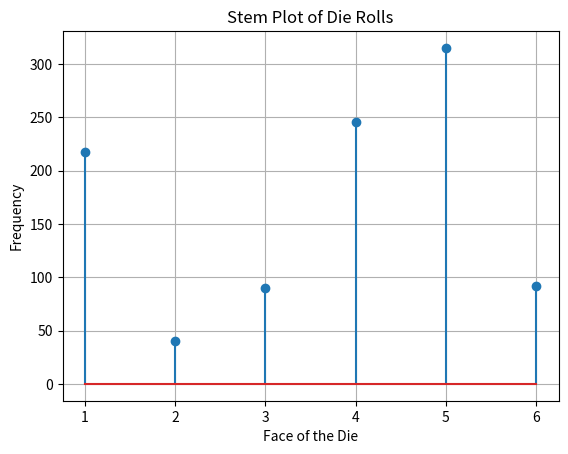

Source code (Python):
import matplotlib.pyplot as plt #enables plotting
import random


#function returning a single side
def nsided_die(p):
    # creating die with n-sides
    dice =  list(range(1, len(p)+1))

    #adjusting probability of randint, k = # of choices, k = # of rolls
    result = random.choices(dice, weights=p, k=1)
    return result


if __name__ == "__main__":
    # probabilities per dice side 
    p = [0.2, 0.05, 0.1, 0.25, 0.30, 0.1]
    N = 1000

    result = []

    for i in range(N):
        result += nsided_die(p)

    #finding frequency of each side after rolling n times,
    frequency = [result.count(i) for i in range(1, len(p) + 1)]


    #plotting results on stem plot
    plt.stem(range(1,len(p)+1), frequency)
    plt.xlabel("Face of the Die")
    plt.ylabel("Frequency")
    plt.title("Stem Plot of Die Rolls")
    plt.grid(True)
    plt.show()

